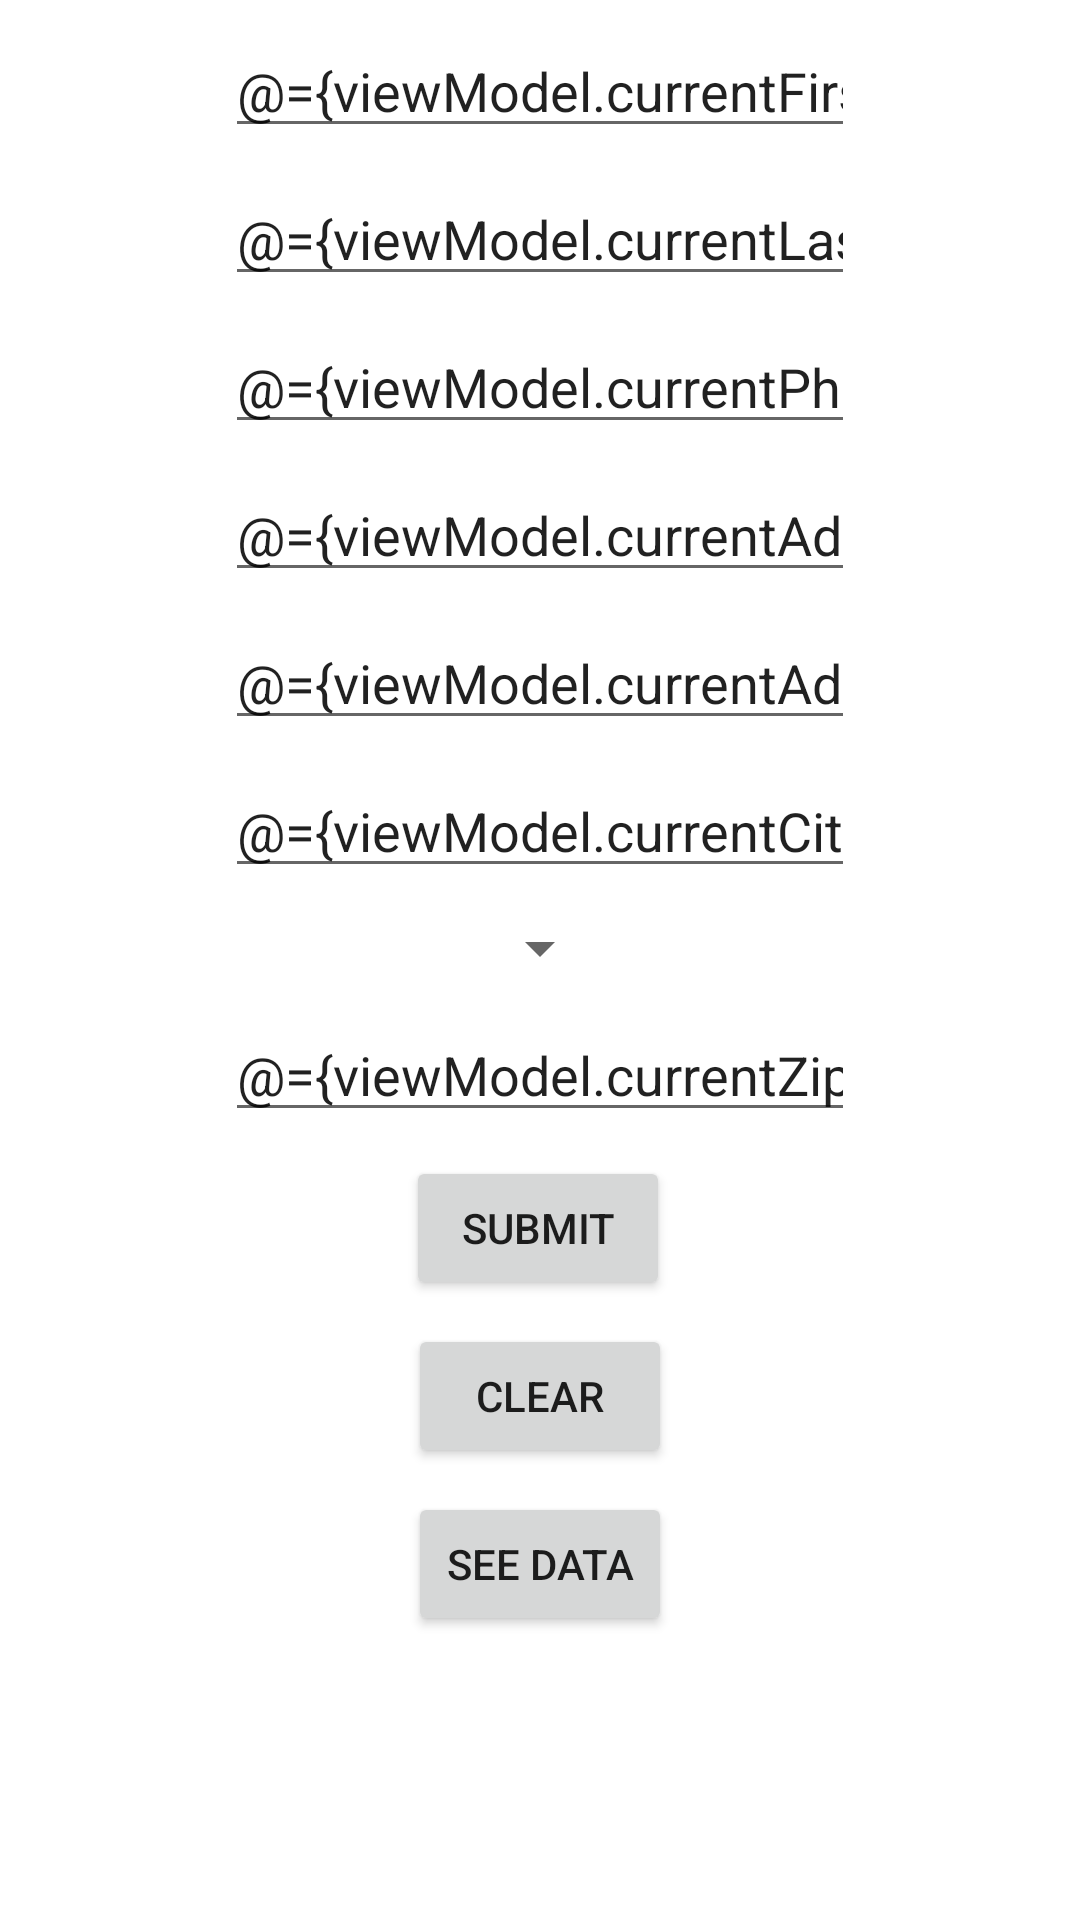

Android layout source for this screen:
<!-- AndroidManifest.xml: application theme Theme.Vaporstreamcodetest -->
<!-- res/layout/activity_main.xml -->
<?xml version="1.0" encoding="utf-8"?>

<layout xmlns:android="http://schemas.android.com/apk/res/android"
    xmlns:app="http://schemas.android.com/apk/res-auto"
    xmlns:tools="http://schemas.android.com/tools">
    <data>
        <variable
            name="viewModel"
            type="com.example.vaporstream_codetest.main.MainViewModel"/>
    </data>

    <androidx.constraintlayout.widget.ConstraintLayout
        android:layout_width="match_parent"
        android:layout_height="match_parent"
        tools:context=".main.MainActivity">

        <EditText
            android:id="@+id/editTextFirstName"
            android:layout_width="wrap_content"
            android:layout_height="wrap_content"
            android:layout_marginTop="8dp"
            android:ems="10"
            android:inputType="textPersonName"
            android:text="@={viewModel.currentFirstName}"
            android:hint="@string/first_name_placeholder"
            app:layout_constraintEnd_toEndOf="parent"
            app:layout_constraintHorizontal_bias="0.5"
            app:layout_constraintStart_toStartOf="parent"
            app:layout_constraintTop_toTopOf="parent" />

        <EditText
            android:id="@+id/editTextLastName"
            android:layout_width="wrap_content"
            android:layout_height="wrap_content"
            android:layout_marginTop="8dp"
            android:ems="10"
            android:inputType="textPersonName"
            android:text="@={viewModel.currentLastName}"
            android:hint="@string/last_name_placeholder"
            app:layout_constraintEnd_toEndOf="parent"
            app:layout_constraintHorizontal_bias="0.5"
            app:layout_constraintStart_toStartOf="parent"
            app:layout_constraintTop_toBottomOf="@+id/editTextFirstName" />

        <EditText
            android:id="@+id/editTextPhone"
            android:layout_width="wrap_content"
            android:layout_height="wrap_content"
            android:layout_marginTop="8dp"
            android:ems="10"
            android:inputType="phone"
            android:text="@={viewModel.currentPhoneNumber}"
            android:hint="@string/phone_number_placeholder"
            app:layout_constraintEnd_toEndOf="parent"
            app:layout_constraintHorizontal_bias="0.5"
            app:layout_constraintStart_toStartOf="parent"
            app:layout_constraintTop_toBottomOf="@+id/editTextLastName" />

        <EditText
            android:id="@+id/editTextAddressOne"
            android:layout_width="wrap_content"
            android:layout_height="wrap_content"
            android:layout_marginTop="8dp"
            android:ems="10"
            android:inputType="textPersonName"
            android:text="@={viewModel.currentAddressOne}"
            android:hint="@string/address_one_placeholder"
            app:layout_constraintEnd_toEndOf="parent"
            app:layout_constraintHorizontal_bias="0.5"
            app:layout_constraintStart_toStartOf="parent"
            app:layout_constraintTop_toBottomOf="@+id/editTextPhone" />

        <EditText
            android:id="@+id/editTextAddressTwo"
            android:layout_width="wrap_content"
            android:layout_height="wrap_content"
            android:layout_marginTop="8dp"
            android:ems="10"
            android:inputType="textPersonName"
            android:text="@={viewModel.currentAddressTwo}"
            android:hint="@string/address_two_placeholder"
            app:layout_constraintEnd_toEndOf="parent"
            app:layout_constraintHorizontal_bias="0.5"
            app:layout_constraintStart_toStartOf="parent"
            app:layout_constraintTop_toBottomOf="@+id/editTextAddressOne" />

        <EditText
            android:id="@+id/editTextCity"
            android:layout_width="wrap_content"
            android:layout_height="wrap_content"
            android:layout_marginTop="8dp"
            android:ems="10"
            android:inputType="textPersonName"
            android:text="@={viewModel.currentCity}"
            android:hint="@string/city_name_placeholder"
            app:layout_constraintEnd_toEndOf="parent"
            app:layout_constraintHorizontal_bias="0.5"
            app:layout_constraintStart_toStartOf="parent"
            app:layout_constraintTop_toBottomOf="@+id/editTextAddressTwo" />

        <Spinner
            android:id="@+id/spinner_states"
            android:layout_width="wrap_content"
            android:layout_height="wrap_content"
            android:layout_marginTop="8dp"
            app:layout_constraintEnd_toEndOf="parent"
            app:layout_constraintStart_toStartOf="parent"
            app:layout_constraintTop_toBottomOf="@id/editTextCity" />

        <EditText
            android:id="@+id/editTextZipCode"
            android:layout_width="wrap_content"
            android:layout_height="wrap_content"
            android:layout_marginTop="8dp"
            android:ems="10"
            android:inputType="number"
            android:text="@={viewModel.currentZipCode}"
            android:hint="@string/zip_code_placeholder"
            app:layout_constraintEnd_toEndOf="parent"
            app:layout_constraintHorizontal_bias="0.5"
            app:layout_constraintStart_toStartOf="parent"
            app:layout_constraintTop_toBottomOf="@+id/spinner_states" />

        <Button
            android:id="@+id/submitResponse"
            android:layout_width="wrap_content"
            android:layout_height="wrap_content"
            android:layout_marginTop="8dp"
            android:enabled="@{viewModel.valid }"
            android:text="@string/submit"
            android:onClick="onSubmit"
            app:layout_constraintEnd_toEndOf="parent"
            app:layout_constraintHorizontal_bias="0.498"
            app:layout_constraintStart_toStartOf="parent"
            app:layout_constraintTop_toBottomOf="@+id/editTextZipCode" />

        <Button
            android:id="@+id/clearText"
            android:layout_width="wrap_content"
            android:layout_height="wrap_content"
            android:layout_marginTop="8dp"
            android:text="@string/clear"
            android:onClick="onClear"
            app:layout_constraintEnd_toEndOf="parent"
            app:layout_constraintHorizontal_bias="0.5"
            app:layout_constraintStart_toStartOf="parent"
            app:layout_constraintTop_toBottomOf="@+id/submitResponse" />

        <Button
            android:id="@+id/seeData"
            android:layout_width="wrap_content"
            android:layout_height="wrap_content"
            android:layout_marginTop="8dp"
            android:text="@string/see_data"
            android:onClick="onSeeData"
            app:layout_constraintEnd_toEndOf="parent"
            app:layout_constraintHorizontal_bias="0.5"
            app:layout_constraintStart_toStartOf="parent"
            app:layout_constraintTop_toBottomOf="@+id/clearText" />

    </androidx.constraintlayout.widget.ConstraintLayout>
</layout>
<!-- resources referenced by this layout -->
<resources>
  <string name="address_one_placeholder">Enter Address One…</string>
  <string name="address_two_placeholder">Enter Address Two…</string>
  <string name="city_name_placeholder">Enter City Name…</string>
  <string name="clear">CLEAR</string>
  <string name="first_name_placeholder">Enter First Name…</string>
  <string name="last_name_placeholder">Enter Last Name…</string>
  <string name="phone_number_placeholder">Enter Phone Number…</string>
  <string name="see_data">SEE DATA</string>
  <string name="submit">SUBMIT</string>
  <string name="zip_code_placeholder">Enter Zip Code…</string>
  <style name="Theme.Vaporstreamcodetest" parent="Theme.MaterialComponents.DayNight.DarkActionBar">
          
          <item name="colorPrimary">@color/purple_500</item>
          <item name="colorPrimaryVariant">@color/purple_700</item>
          <item name="colorOnPrimary">@color/white</item>
          
          <item name="colorSecondary">@color/teal_200</item>
          <item name="colorSecondaryVariant">@color/teal_700</item>
          <item name="colorOnSecondary">@color/black</item>
          
          <item name="android:statusBarColor" tools:targetApi="l">?attr/colorPrimaryVariant</item>
          
      </style>
  <!-- not gathered from this repository: default colours our renderer supplied (Android Studio template values) -->
  <color name="purple_500">#FF6200EE</color>
  <color name="purple_700">#FF3700B3</color>
  <color name="teal_200">#FF03DAC5</color>
  <color name="teal_700">#FF018786</color>
  <color name="black">#FF000000</color>
  <color name="white">#FFFFFFFF</color>
</resources>
